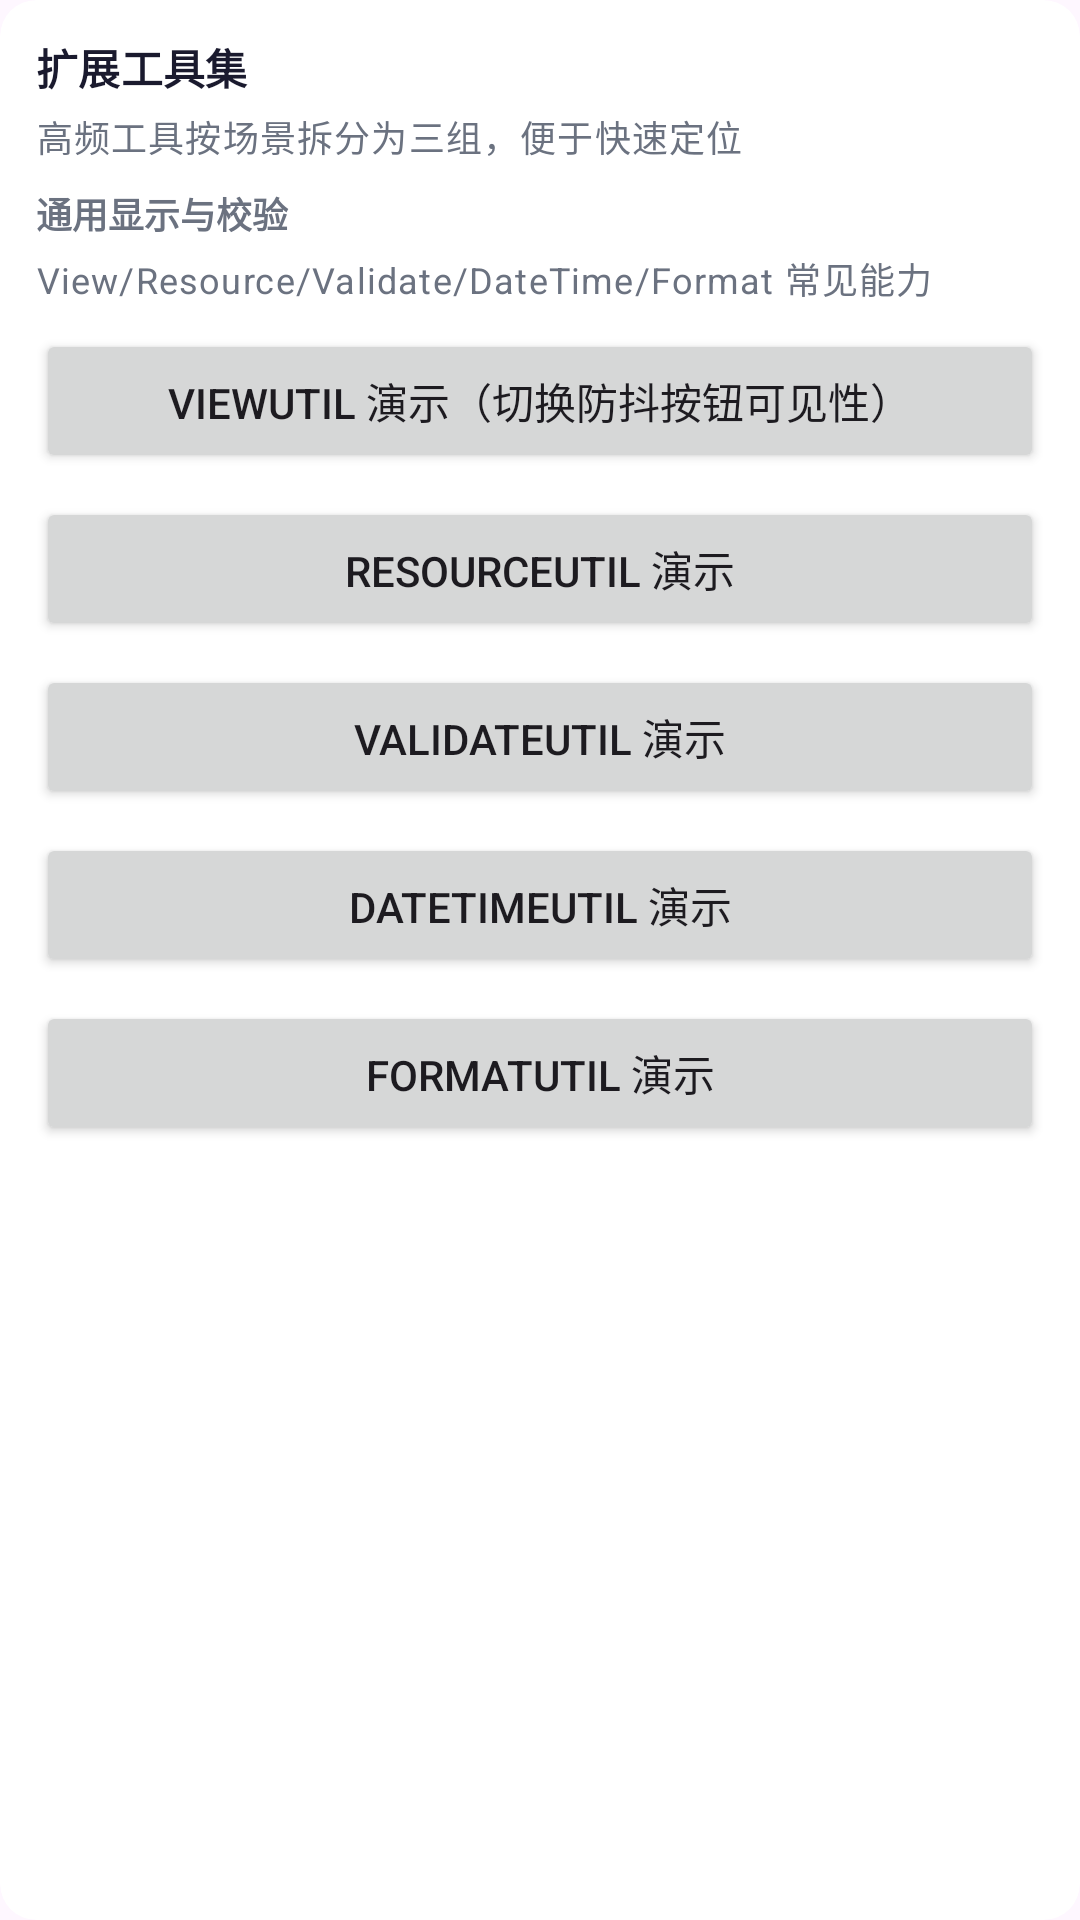

Write the Android layout XML for this screen, with the resource values it uses.
<!-- AndroidManifest.xml: application theme Theme.Androidbasekit -->
<!-- res/layout/view_util_section_extra.xml -->
<?xml version="1.0" encoding="utf-8"?>
<androidx.cardview.widget.CardView xmlns:android="http://schemas.android.com/apk/res/android"
    xmlns:app="http://schemas.android.com/apk/res-auto"
    android:layout_width="match_parent"
    android:layout_height="wrap_content"
    android:layout_marginTop="12dp"
    app:cardBackgroundColor="@color/card_bg"
    app:cardCornerRadius="12dp"
    app:cardElevation="0dp">

    <LinearLayout
        android:layout_width="match_parent"
        android:layout_height="wrap_content"
        android:orientation="vertical"
        android:padding="12dp">

        <TextView
            android:layout_width="match_parent"
            android:layout_height="wrap_content"
            style="@style/AppDemoSectionTitleText"
            android:text="@string/util_section_extra" />

        <TextView
            android:layout_width="match_parent"
            android:layout_height="wrap_content"
            style="@style/AppDemoSectionHintText"
            android:text="@string/util_section_extra_desc" />

        <TextView
            android:layout_width="match_parent"
            android:layout_height="wrap_content"
            android:layout_marginTop="8dp"
            android:text="@string/util_subsection_common"
            android:textColor="@color/text_secondary"
            android:textSize="12sp"
            android:textStyle="bold" />

        <TextView
            android:layout_width="match_parent"
            android:layout_height="wrap_content"
            style="@style/AppDemoSectionHintText"
            android:text="@string/util_subsection_common_desc" />

        <Button
            android:id="@+id/btn_view_util_demo"
            android:layout_width="match_parent"
            android:layout_height="wrap_content"
            android:layout_marginTop="8dp"
            android:text="@string/util_btn_view_util" />

        <Button
            android:id="@+id/btn_resource_util_demo"
            android:layout_width="match_parent"
            android:layout_height="wrap_content"
            android:layout_marginTop="8dp"
            android:text="@string/util_btn_resource_util" />

        <Button
            android:id="@+id/btn_validate_util_demo"
            android:layout_width="match_parent"
            android:layout_height="wrap_content"
            android:layout_marginTop="8dp"
            android:text="@string/util_btn_validate_util" />

        <Button
            android:id="@+id/btn_datetime_util_demo"
            android:layout_width="match_parent"
            android:layout_height="wrap_content"
            android:layout_marginTop="8dp"
            android:text="@string/util_btn_datetime_util" />

        <Button
            android:id="@+id/btn_format_util_demo"
            android:layout_width="match_parent"
            android:layout_height="wrap_content"
            android:layout_marginTop="8dp"
            android:text="@string/util_btn_format_util" />
    </LinearLayout>

</androidx.cardview.widget.CardView>
<!-- resources referenced by this layout -->
<resources>
  <color name="card_bg">#FFFFFF</color>
  <color name="text_secondary">#6B7280</color>
  <string name="util_btn_datetime_util">DateTimeUtil 演示</string>
  <string name="util_btn_format_util">FormatUtil 演示</string>
  <string name="util_btn_resource_util">ResourceUtil 演示</string>
  <string name="util_btn_validate_util">ValidateUtil 演示</string>
  <string name="util_btn_view_util">ViewUtil 演示（切换防抖按钮可见性）</string>
  <string name="util_section_extra">扩展工具集</string>
  <string name="util_section_extra_desc">高频工具按场景拆分为三组，便于快速定位</string>
  <string name="util_subsection_common">通用显示与校验</string>
  <string name="util_subsection_common_desc">View/Resource/Validate/DateTime/Format 常见能力</string>
  <style name="AppDemoSectionHintText" parent="TextAppearance.Material3.BodySmall">
          <item name="android:textColor">@color/text_secondary</item>
          <item name="android:textSize">12sp</item>
          <item name="android:layout_marginTop">4dp</item>
      </style>
  <style name="AppDemoSectionTitleText" parent="TextAppearance.Material3.TitleSmall">
          <item name="android:textColor">@color/text_primary</item>
          <item name="android:textSize">14sp</item>
          <item name="android:textStyle">bold</item>
      </style>
  <style name="Theme.Androidbasekit" parent="Base.Theme.Androidbasekit" />
  <color name="text_primary">#1A1A2E</color>
  <style name="Base.Theme.Androidbasekit" parent="Theme.Material3.DayNight.NoActionBar">
          
          
      </style>
</resources>
